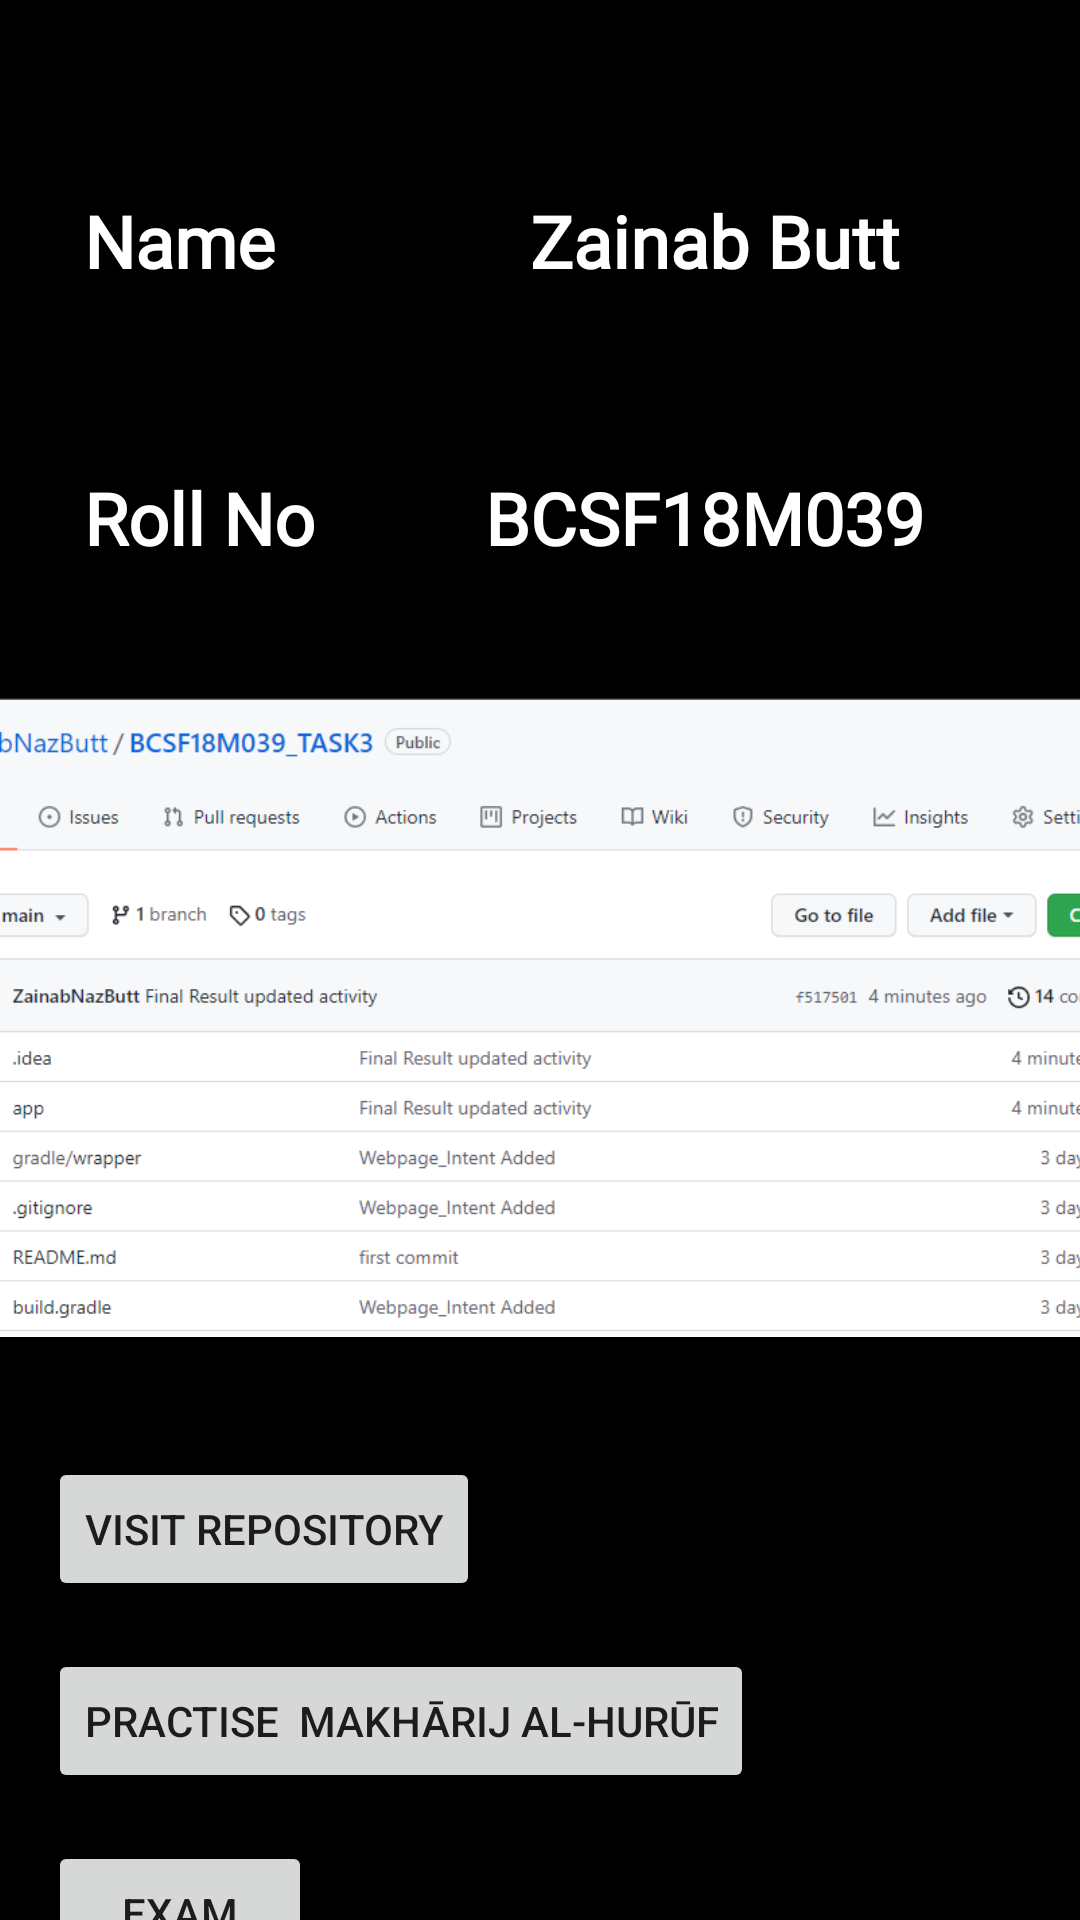

Here is an Android app screen rendered from its layout file. Give the layout XML and the strings, colors and styles it references.
<!-- AndroidManifest.xml: application theme Theme.AppCompat.Light.NoActionBar -->
<!-- res/layout/activity_main.xml -->
<?xml version="1.0" encoding="utf-8"?>
<androidx.constraintlayout.widget.ConstraintLayout xmlns:android="http://schemas.android.com/apk/res/android"
    xmlns:app="http://schemas.android.com/apk/res-auto"
    xmlns:tools="http://schemas.android.com/tools"
    android:layout_width="match_parent"
    android:layout_height="match_parent"
    android:background="@android:color/black"
    tools:context=".MainActivity">

    <TextView
        android:id="@+id/textView"
        android:layout_width="wrap_content"
        android:layout_height="wrap_content"
        android:layout_marginStart="28dp"
        android:layout_marginTop="64dp"
        android:fontFamily="@font/text_font"
        android:text="Name"
        android:textColor="@android:color/white"
        android:textSize="24sp"
        android:textStyle="bold"
        app:layout_constraintStart_toStartOf="parent"
        app:layout_constraintTop_toTopOf="parent" />

    <TextView
        android:id="@+id/textView2"
        android:layout_width="wrap_content"
        android:layout_height="wrap_content"
        android:layout_marginTop="64dp"
        android:layout_marginEnd="60dp"
        android:fontFamily="@font/text_font"
        android:text="Zainab Butt"
        android:textColor="@android:color/white"
        android:textSize="24sp"
        android:textStyle="bold"
        app:layout_constraintEnd_toEndOf="parent"
        app:layout_constraintTop_toTopOf="parent" />

    <TextView
        android:id="@+id/textView3"
        android:layout_width="wrap_content"
        android:layout_height="wrap_content"
        android:layout_marginStart="28dp"
        android:layout_marginTop="60dp"
        android:fontFamily="@font/text_font"
        android:text="Roll No"
        android:textColor="@android:color/white"
        android:textSize="24sp"
        android:textStyle="bold"
        app:layout_constraintStart_toStartOf="parent"
        app:layout_constraintTop_toBottomOf="@+id/textView" />

    <TextView
        android:id="@+id/textView4"
        android:layout_width="wrap_content"
        android:layout_height="wrap_content"
        android:layout_marginTop="60dp"
        android:layout_marginEnd="52dp"
        android:fontFamily="@font/text_font"
        android:text="BCSF18M039"
        android:textColor="@android:color/white"
        android:textSize="24sp"
        android:textStyle="bold"
        app:layout_constraintEnd_toEndOf="parent"
        app:layout_constraintTop_toBottomOf="@+id/textView2" />

    <Button
        android:id="@+id/visitRepository"
        android:layout_width="wrap_content"
        android:layout_height="wrap_content"
        android:layout_marginStart="16dp"
        android:layout_marginTop="4dp"
        android:onClick="onClick"
        android:text="Visit Repository"
        android:textColorLink="@android:color/black"
        app:layout_constraintStart_toStartOf="parent"
        app:layout_constraintTop_toBottomOf="@+id/imageView" />

    <Button
        android:id="@+id/practise_main"
        android:layout_width="wrap_content"
        android:layout_height="wrap_content"
        android:layout_marginStart="16dp"
        android:layout_marginTop="16dp"
        android:text="Practise  Makhārij al-Hurūf"
        android:textColorLink="@android:color/black"
        app:layout_constraintStart_toStartOf="parent"
        app:layout_constraintTop_toBottomOf="@+id/visitRepository" />

    <Button
        android:id="@+id/exam"
        android:layout_width="wrap_content"
        android:layout_height="wrap_content"
        android:layout_marginStart="16dp"
        android:layout_marginTop="16dp"
        android:text="Exam"
        android:textColorLink="@android:color/black"
        app:layout_constraintStart_toStartOf="parent"
        app:layout_constraintTop_toBottomOf="@+id/practise_main" />

    <ImageView
        android:id="@+id/imageView"
        android:layout_width="412dp"
        android:layout_height="285dp"
        android:layout_marginTop="8dp"
        app:layout_constraintEnd_toEndOf="parent"
        app:layout_constraintStart_toStartOf="parent"
        app:layout_constraintTop_toBottomOf="@+id/textView3"
        app:srcCompat="@drawable/commits" />
</androidx.constraintlayout.widget.ConstraintLayout>
<!-- resources referenced by this layout -->
<resources>
  <!-- drawable commits: png bitmap (drawable, 45953 bytes) -->
</resources>
